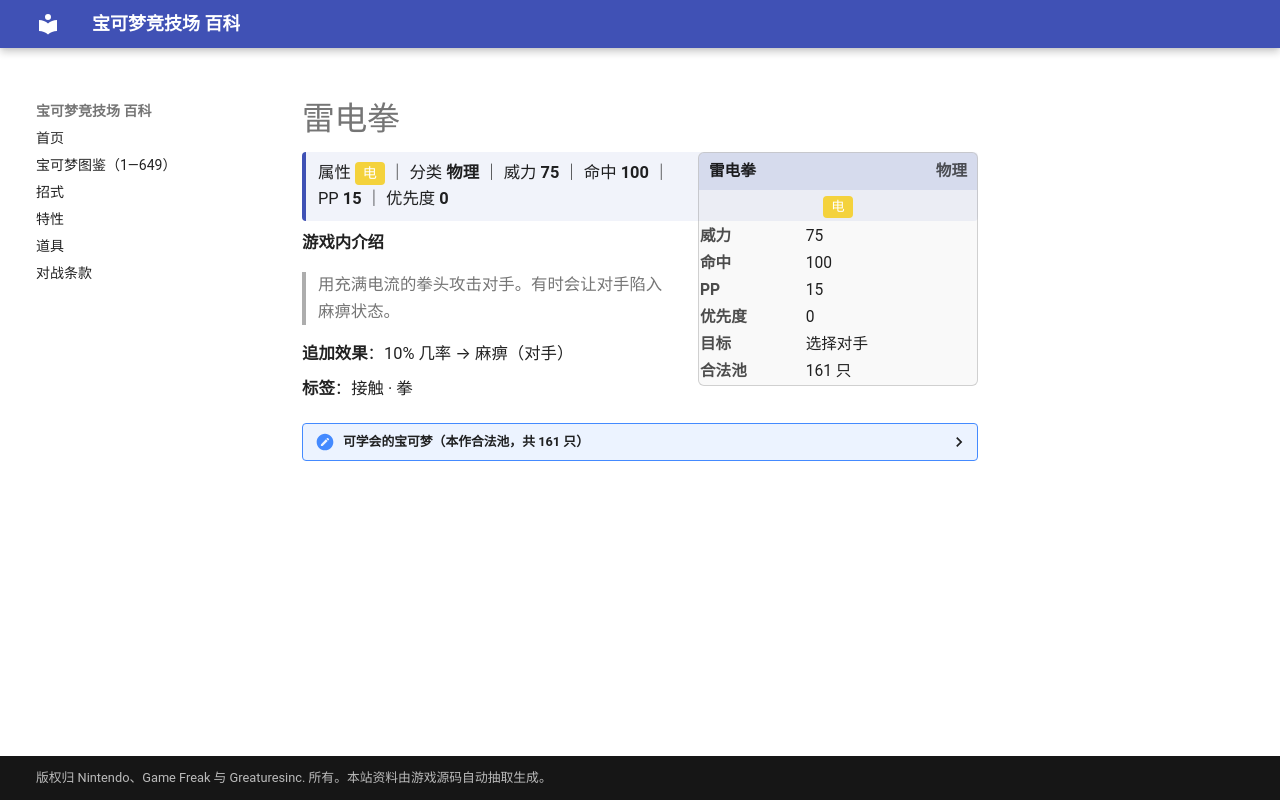

repository: nanmoboys/pkmn-arena-wiki · page: moves/雷电拳/index.html · generator: mkdocs

# 雷电拳

<div class="infobox">
<div class="ib-h"><span>雷电拳</span><span class="ib-no">物理</span></div>
<div class="ib-ty"><span class="tp" style="background:#F4D23C">电</span></div>
<table class="ib-t"><tr><th>威力</th><td>75</td></tr><tr><th>命中</th><td>100</td></tr><tr><th>PP</th><td>15</td></tr><tr><th>优先度</th><td>0</td></tr><tr><th>目标</th><td>选择对手</td></tr><tr><th>合法池</th><td>161 只</td></tr></table></div>
<div class="head-stat">属性 <span class="tp" style="background:#F4D23C">电</span> ｜ 分类 <b>物理</b> ｜ 威力 <b>75</b> ｜ 命中 <b>100</b> ｜ PP <b>15</b> ｜ 优先度 <b>0</b></div>

**游戏内介绍**

> 用充满电流的拳头攻击对手。有时会让对手陷入麻痹状态。

**追加效果**：10% 几率 → 麻痹（对手）

**标签**：接触 · 拳

<details class="pool"><summary>可学会的宝可梦（本作合法池，共 161 只）</summary>

<p>小火龙、火恐龙、喷火龙、皮卡丘、雷丘、尼多后、尼多王、皮皮、皮可西、胖丁、胖可丁、猴怪、火暴猴、凯西、勇基拉、胡地、腕力、豪力、怪力、小拳石、隆隆石、隆隆岩、呆壳兽、臭泥、臭臭泥、鬼斯、鬼斯通、耿鬼、催眠貘、引梦貘人、卡拉卡拉、嘎啦嘎啦、快拳郎、大舌头、钻角犀兽、吉利蛋、袋兽、魔墙人偶、电击兽、鸭嘴火兽、卡比兽、迷你龙、哈克龙、快龙、超梦、梦幻、火暴兽、尾立、大尾立、芭瓢虫、安瓢虫、皮丘、茸茸羊、电龙、树才怪、长尾怪手、呆呆王、布鲁、布鲁皇、熊宝宝、圈圈熊、电击怪、鸭嘴宝宝、大奶罐、幸福蛋、班基拉斯、木守宫、森林蜥蜴、蜥蜴王、火稚鸡、力壮鸡、火焰鸡、莲帽小童、乐天河童、拉鲁拉丝、奇鲁莉安、沙奈朵、斗笠菇、懒人獭、过动猿、请假王、咕妞妞、吼爆弹、爆音怪、幕下力士、铁掌力士、朝北鼻、勾魂眼、大嘴娃、波士可多拉、玛沙那、恰雷姆、正电拍拍、负电拍拍、电萤虫、甜甜萤、溶食兽、吞食兽、噗噗猪、晃晃斑、沙漠蜻蜓、刺球仙人掌、梦歌仙人掌、猫鼬斩、变隐龙、彷徨夜灵、金属怪、巨金怪、雷吉洛克、雷吉艾斯、雷吉斯奇鲁、固拉多、基拉祈、代欧奇希斯、小火焰猴、猛火猴、烈焰猴、头盖龙、战槌龙、帕奇利兹、双尾怪手、卷卷耳、长耳兔、魔尼尼、小卡比兽、利欧路、路卡利欧、不良蛙、毒骷蛙、大舌舔、超甲狂犀、电击魔兽、鸭嘴炎兽、艾路雷朵、大朝北鼻、黑夜魔灵、由克希、艾姆利多、亚克诺姆、雷吉奇卡斯、比克提尼、炒炒猪、炎武王、步哨鼠、差不多娃娃、搬运小匠、铁骨土人、修建老匠、投摔鬼、打击鬼、滑滑小子、头巾混混、人造细胞卵、麻麻鳗鱼王、赤面龙、泥偶小人、泥偶巨人、熔蚁兽、雷电云、捷克罗姆、美洛耶塔</p>

</details>
